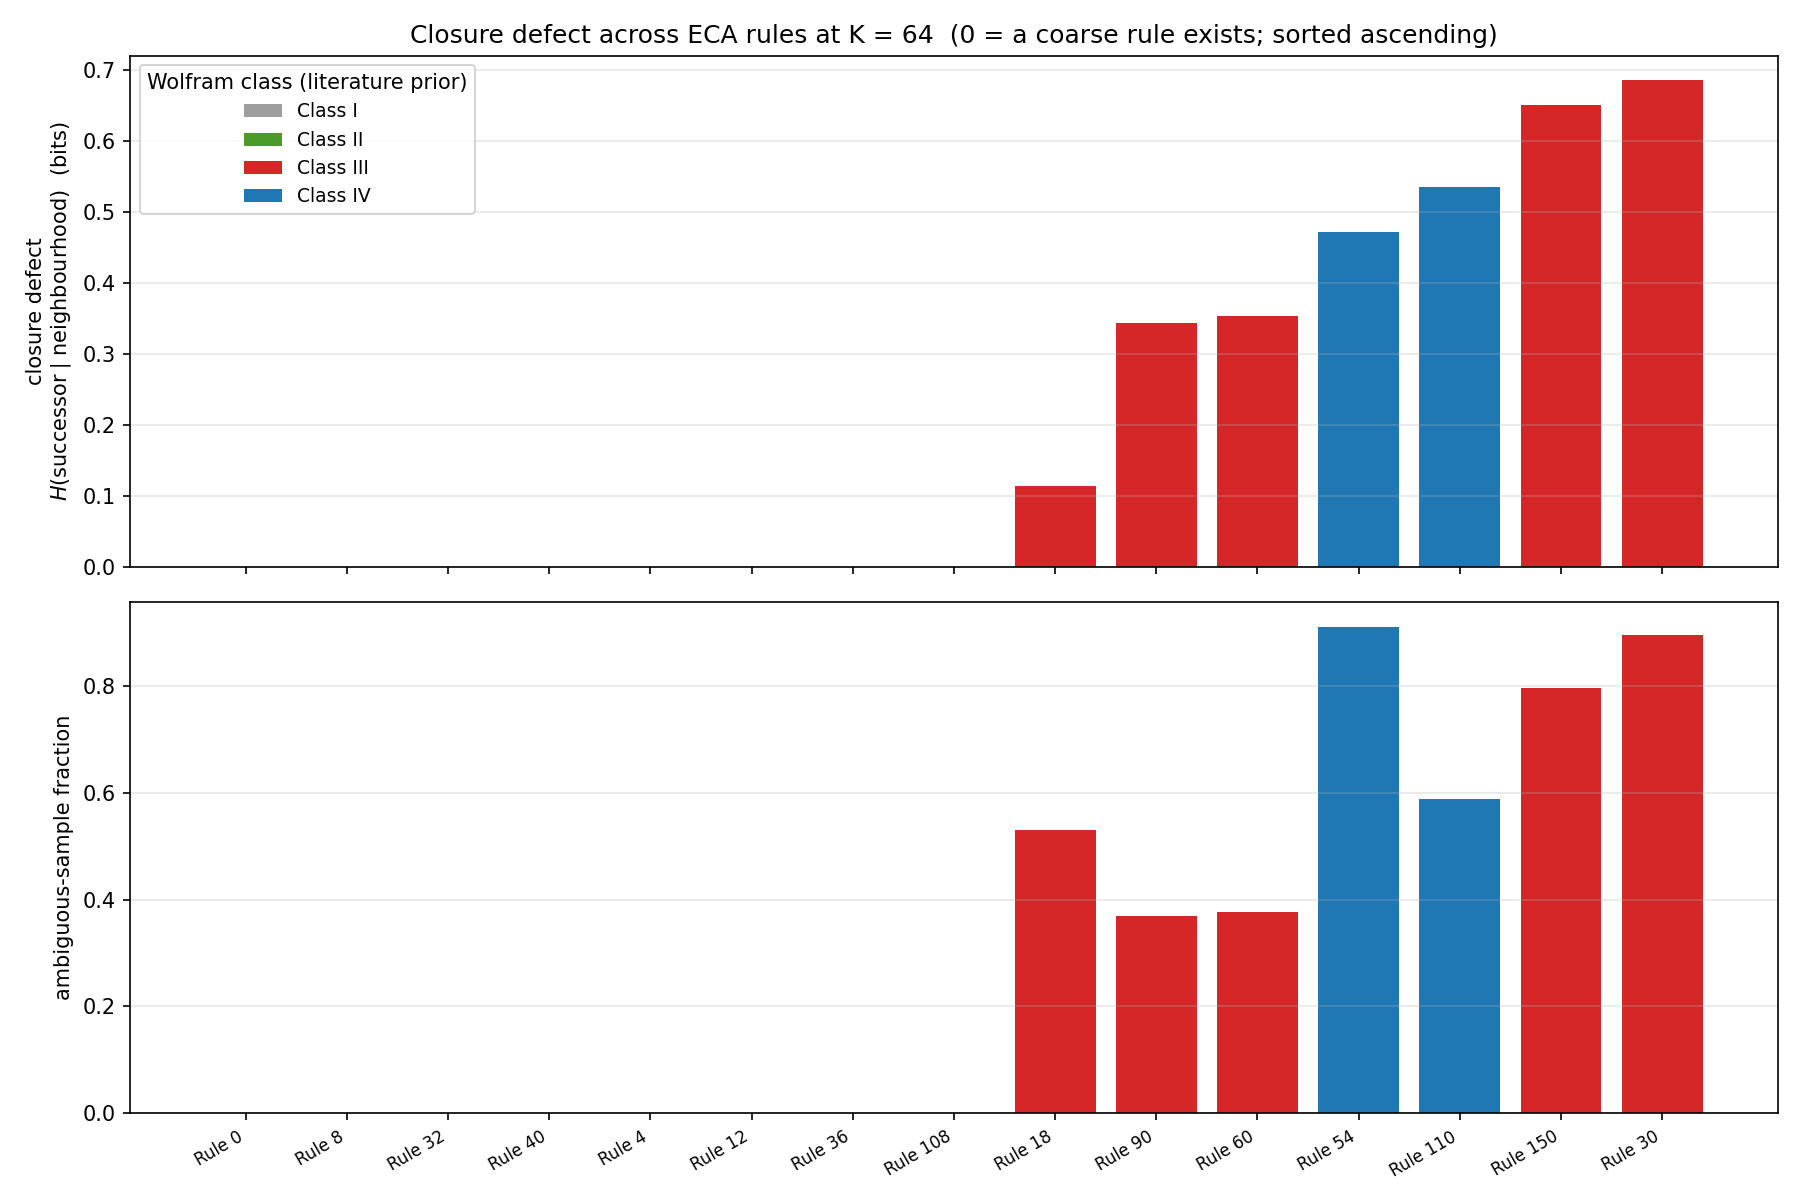

Data behind this chart, as committed beside it:
rule_number, rule, class, cond_entropy, ambiguous_fraction, n_samples, n_keys
0, Rule 0, I, 0.0, 0.0, 61200, 1
8, Rule 8, I, 0.0, 0.0, 61200, 1
32, Rule 32, I, 0.0, 0.0, 61200, 1
40, Rule 40, I, 0.0, 0.0, 61200, 1
4, Rule 4, II, 0.0, 0.0, 61200, 8
12, Rule 12, II, 0.0, 0.0, 61200, 8
36, Rule 36, II, 0.0, 0.0, 61200, 7
108, Rule 108, II, 0.0, 0.0, 61200, 8
18, Rule 18, III, 0.1142, 0.5307, 61200, 8
90, Rule 90, III, 0.3442, 0.3698, 61200, 8
60, Rule 60, III, 0.3533, 0.3772, 61200, 8
54, Rule 54, IV, 0.4717, 0.9115, 61200, 8
110, Rule 110, IV, 0.5349, 0.5878, 61200, 8
150, Rule 150, III, 0.6517, 0.7967, 61200, 8
30, Rule 30, III, 0.6858, 0.8957, 61200, 8
